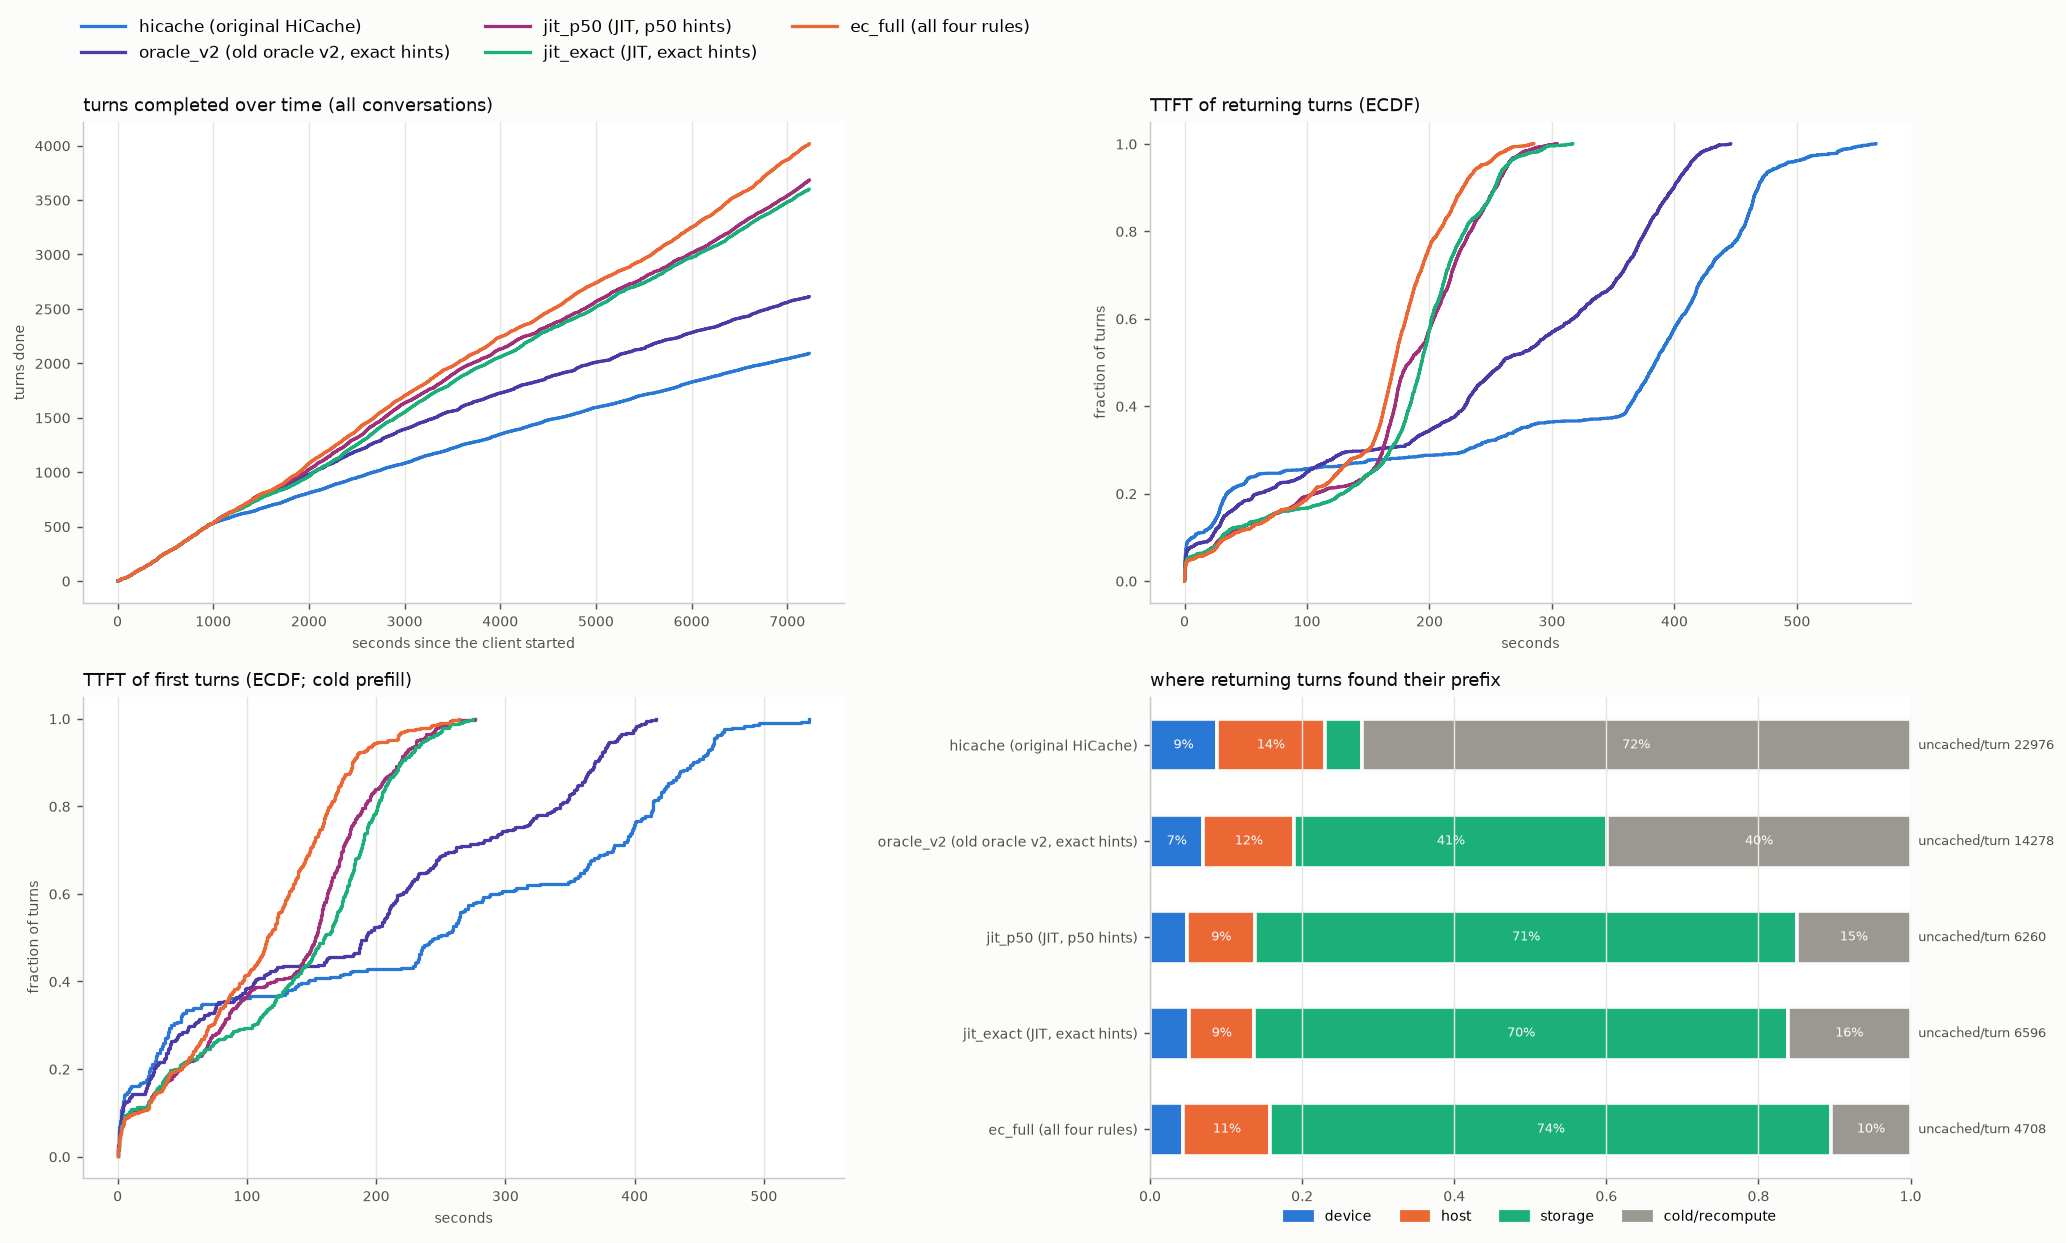

The data file committed next to this chart (first rows):
arm, turns, conversations, wall_s, turn0_ttft_p50, ret_ttft_mean, ret_ttft_p50, ret_ttft_p90, ret_ttft_p99, ret_uncached_mean, ret_uncached_total, t95_done_s, uncached_total, hits_device, hits_host, hits_storage, cold_returns, d2h_tokens, h2d_tokens, h2s_tokens, s2h_tokens, evict_device_tokens, evict_host_tokens, peak_queue
hicache, 2090, 292, 7229, 247.8, 300.7, 384.5, 468.5, 545, 22976, 41310121, 6716, 46355896, 158, 255, 87, 1298, 47765184, 9635456, 47765184, 3774656, 56763072, 49944960, 111
oracle_v2, 2611, 338, 7229, 192.4, 238.1, 259.5, 399.6, 429.6, 14278, 32453986, 6720, 38216401, 159, 272, 936, 906, 39337536, 35141056, 39334080, 45444928, 74187712, 121066496, 112
jit_p50, 3683, 455, 7230, 153.0, 171.1, 183.8, 254, 285.8, 6260, 20206558, 6920, 28016812, 158, 288, 2300, 482, 29578624, 80449344, 29576192, 61328896, 109369216, 90293760, 111
jit_exact, 3598, 440, 7228, 159.6, 174.1, 193.6, 253.3, 293.8, 6596, 20828645, 6883, 28407605, 162, 271, 2215, 510, 29945088, 77343552, 29945088, 59363072, 106627136, 88423488, 111
ec_full, 4016, 479, 7230, 115.7, 156.1, 171.5, 227.3, 265.7, 4708, 16653148, 6900, 24851533, 155, 404, 2609, 369, 26641600, 94654784, 26641600, 74769216, 120635072, 100189120, 111
